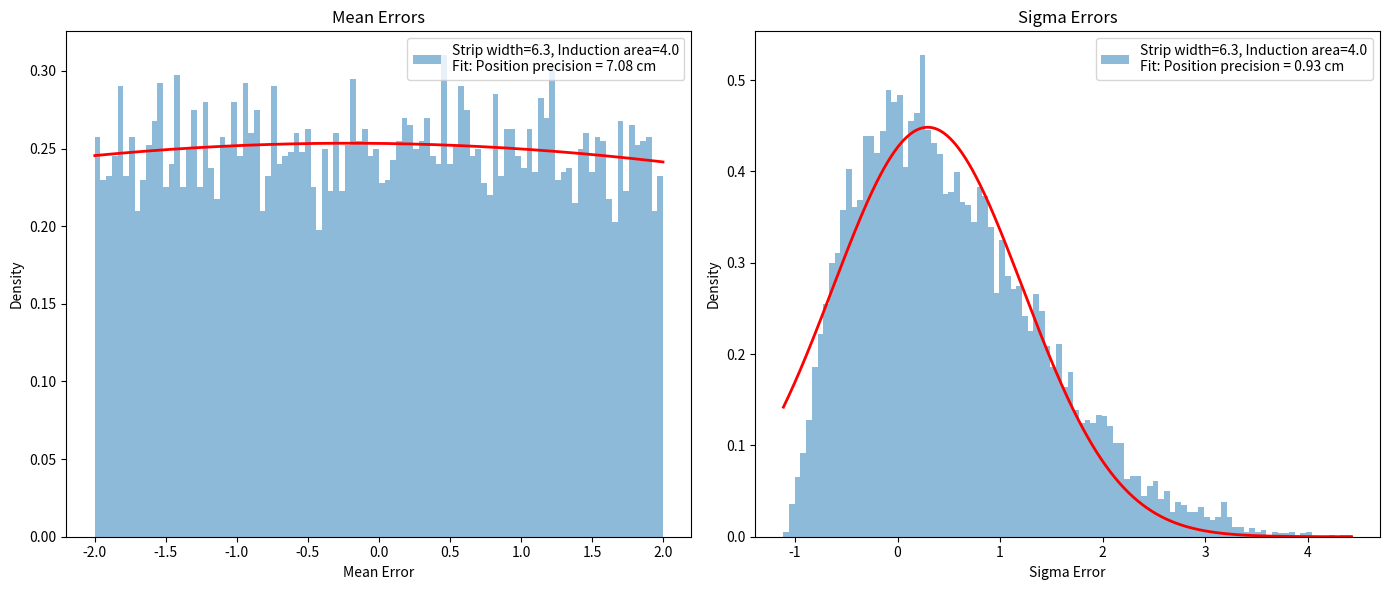

Generate this figure with matplotlib:
import numpy as np
import matplotlib.pyplot as plt
from scipy.optimize import curve_fit

# Gaussian function definition
def gaussian(x, A, mu, sigma):
    return A * np.exp(-((x - mu)**2) / (2 * sigma**2))

# Function to fit a Gaussian to sampled points with error handling
def fit_gaussian(x, y):
    try:
        # Provide better initial guesses for mu and sigma
        initial_guess = [np.max(y), np.mean(x), np.std(x)]
        popt, _ = curve_fit(gaussian, x, y, p0=initial_guess, maxfev=2000)
        return popt  # returns A, mu, sigma
    except RuntimeError as e:
        # Return None if fitting fails
        print(f"Fitting failed: {e}")
        return None

# Function to fit a Gaussian to histogram data
def fit_gaussian_histogram(data, bins):
    hist, bin_edges = np.histogram(data, bins=bins, density=True)
    bin_centers = (bin_edges[:-1] + bin_edges[1:]) / 2

    # Provide better initial guesses for A, mu, sigma
    p0 = [np.max(hist), np.mean(data), np.std(data)]

    try:
        popt, _ = curve_fit(gaussian, bin_centers, hist, p0=p0)
        return popt  # returns A, mu, sigma
    except RuntimeError as e:
        print(f"Fitting failed: {e}")
        return None

# Function to simulate and compute errors in mean and sigma
def simulate_gaussian(strip_width, induction_area, num_strips, num_events, epsilon):
    # Set up strip positions
    strip_positions = np.linspace(-strip_width * num_strips / 2, strip_width * num_strips / 2, num_strips + 1)  # Strip edges
    strip_centers = (strip_positions[:-1] + strip_positions[1:]) / 2  # Strip centers for fitting

    mean_errors = []
    sigma_errors = []

    # Simulate events
    for _ in range(num_events):
        # Random modulation of induction area
        current_sigma = induction_area * (1 + epsilon * (2 * np.random.rand() - 1))
        true_mean = np.random.uniform(-induction_area / 2, induction_area / 2)  # Random mean between -w/2 and w/2

        # Introduce the variation factor theta from 0.99 to 1.01
        theta = 0.99 + 0.02 * np.random.rand()

        # Randomly sample within each strip, but save as if sampled at strip center
        sampled_values = []
        for i in range(num_strips):
            # Random point inside the strip
            random_point_in_strip = np.random.uniform(strip_positions[i], strip_positions[i + 1])
            sampled_value = gaussian(random_point_in_strip, theta, true_mean, current_sigma)
            sampled_values.append(sampled_value)  # Store the height as if measured at the center

        # Fit the Gaussian to the sampled values
        params = fit_gaussian(strip_centers, sampled_values)

        # If fitting was successful, calculate the errors
        if params is not None:
            A_fit, mu_fit, sigma_fit = params
            mean_errors.append(mu_fit - true_mean)
            sigma_errors.append(sigma_fit - current_sigma)
        else:
            # Skip the event if fitting fails
            continue

    return mean_errors, sigma_errors


# Function to run the simulation for different strip widths and induction areas
def run_simulation(strip_widths, induction_areas, num_strips, num_events, epsilon):
    all_mean_errors = []
    all_sigma_errors = []
    labels = []

    # Simulate data
    for strip_width in strip_widths:
        for induction_area in induction_areas:
            mean_errors, sigma_errors = simulate_gaussian(strip_width, induction_area, num_strips, num_events, epsilon)
            all_mean_errors.append(mean_errors)
            all_sigma_errors.append(sigma_errors)
            labels.append(f"Strip width={strip_width}, Induction area={induction_area}")

    # Create subplots: each row will have a pair of subplots (mean and sigma errors)
    num_plots = len(strip_widths) * len(induction_areas)
    fig, axs = plt.subplots(num_plots, 2, figsize=(14, 6 * num_plots))

    for i, (mean_error, sigma_error) in enumerate(zip(all_mean_errors, all_sigma_errors)):
        # Fitting Gaussian to mean error data
        mean_fit_params = fit_gaussian_histogram(mean_error, bins=100)
        if mean_fit_params is not None:
            A_mean, mu_mean, sigma_mean = mean_fit_params
            label_mean = f"{labels[i]}\nFit: Position precision = {sigma_mean:.2f} cm"
            # label_mean = f"{labels[i]}\nFit: mu_error={mu_mean:.2f}, sigma_error={sigma_mean:.2f}"
        else:
            label_mean = f"{labels[i]}\nFit failed"

        # Plot mean error histogram and Gaussian fit
        ax_mean = axs[i, 0] if num_plots > 1 else axs[0]
        ax_mean.hist(mean_error, bins=100, alpha=0.5, density=True, label=label_mean)
        if mean_fit_params is not None:
            x_vals = np.linspace(min(mean_error), max(mean_error), 1000)
            ax_mean.plot(x_vals, gaussian(x_vals, *mean_fit_params), 'r-', lw=2)

        ax_mean.set_title("Mean Errors")
        ax_mean.set_xlabel("Mean Error")
        ax_mean.set_ylabel("Density")
        ax_mean.legend(loc='upper right')

        # Fitting Gaussian to sigma error data
        sigma_fit_params = fit_gaussian_histogram(sigma_error, bins=100)
        if sigma_fit_params is not None:
            A_sigma, mu_sigma, sigma_sigma = sigma_fit_params
            label_sigma = f"{labels[i]}\nFit: Position precision = {sigma_sigma:.2f} cm"
        else:
            label_sigma = f"{labels[i]}\nFit failed"

        # Plot sigma error histogram and Gaussian fit
        ax_sigma = axs[i, 1] if num_plots > 1 else axs[1]
        ax_sigma.hist(sigma_error, bins=100, alpha=0.5, density=True, label=label_sigma)
        if sigma_fit_params is not None:
            x_vals = np.linspace(min(sigma_error), max(sigma_error), 1000)
            ax_sigma.plot(x_vals, gaussian(x_vals, *sigma_fit_params), 'r-', lw=2)

        ax_sigma.set_title("Sigma Errors")
        ax_sigma.set_xlabel("Sigma Error")
        ax_sigma.set_ylabel("Density")
        ax_sigma.legend(loc='upper right')

    # Adjust layout and show the plots
    plt.tight_layout()
    plt.savefig('sim.png', format='png')
    plt.show()

# Parameters (example values, you can modify them)
strip_widths = [6.3]  # List of strip widths to test
induction_areas = [4.0]  # List of induction areas to test
num_strips = 10  # Number of strips
num_events = 10000  # Number of events per configuration
epsilon = 0  # Modulation factor for induction area

# Run the simulation
run_simulation(strip_widths, induction_areas, num_strips, num_events, epsilon)
